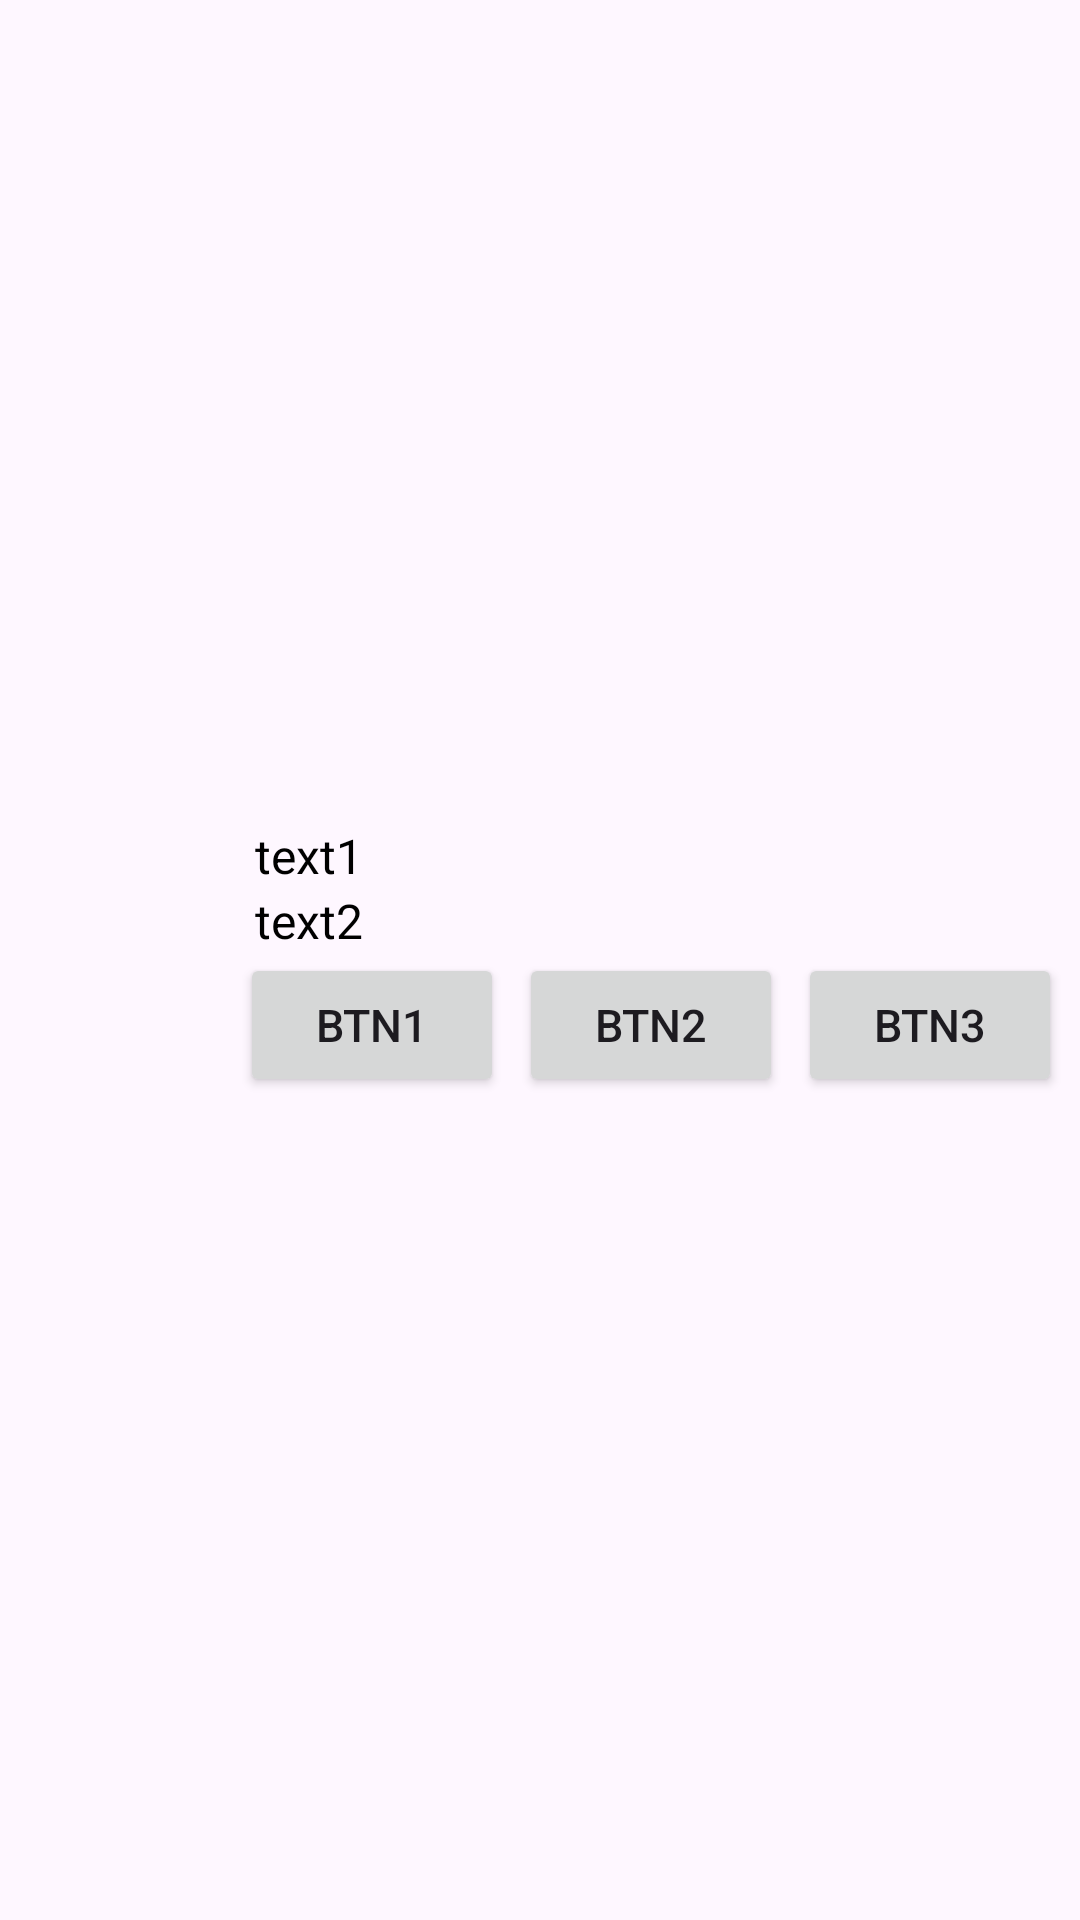

Layout XML and referenced resources for this Android screen:
<!-- AndroidManifest.xml: application theme Theme.ForeGroundNotificationServicePractice -->
<!-- res/layout/custom_notification.xml -->
<?xml version="1.0" encoding="utf-8"?>
<LinearLayout xmlns:android="http://schemas.android.com/apk/res/android"
    android:layout_width="match_parent"
    android:layout_height="match_parent"
    android:gravity="center_vertical"
    android:orientation="horizontal">

    <ImageView
        android:layout_width="70dp"
        android:layout_height="70dp"
        android:layout_marginStart="5dp"
        android:adjustViewBounds="true"
        android:src="@drawable/ic_launcher_background" />

    <LinearLayout
        android:layout_width="match_parent"
        android:layout_height="wrap_content"
        android:orientation="vertical">

        <LinearLayout
            android:id="@+id/lay1"
            android:layout_width="match_parent"
            android:layout_height="wrap_content"
            android:layout_marginStart="5dp"
            android:orientation="vertical">

            <TextView
                android:id="@+id/text1"
                android:layout_width="wrap_content"
                android:layout_height="wrap_content"
                android:layout_marginStart="5dp"
                android:text="text1"
                android:textColor="@color/black"
                android:textSize="16dp" />

            <TextView
                android:id="@+id/text2"
                android:layout_width="wrap_content"
                android:layout_height="wrap_content"
                android:layout_marginStart="5dp"
                android:text="text2"
                android:textColor="@color/black"
                android:textSize="16dp" />

        </LinearLayout>

        <LinearLayout
            android:layout_width="match_parent"
            android:layout_height="wrap_content"
            android:layout_marginStart="5dp"
            android:orientation="horizontal">

            <Button
                android:id="@+id/btn1"
                android:layout_width="wrap_content"
                android:layout_height="wrap_content"
                android:text="Btn1"
                android:textSize="15dp" />

            <Button
                android:id="@+id/btn2"
                android:layout_width="wrap_content"
                android:layout_height="wrap_content"
                android:text="Btn2"
                android:layout_marginHorizontal="5dp"
                android:textSize="15dp" />

            <Button
                android:id="@+id/btn3"
                android:layout_width="wrap_content"
                android:layout_height="wrap_content"
                android:text="Btn3"
                android:textSize="15dp" />

        </LinearLayout>


    </LinearLayout>
</LinearLayout>
<!-- resources referenced by this layout -->
<resources>
  <style name="Theme.ForeGroundNotificationServicePractice" parent="Base.Theme.ForeGroundNotificationServicePractice" />
  <style name="Base.Theme.ForeGroundNotificationServicePractice" parent="Theme.Material3.DayNight.NoActionBar">
          
          
      </style>
  <!-- not gathered from this repository: default colours our renderer supplied (Android Studio template values) -->
  <color name="black">#FF000000</color>
</resources>
